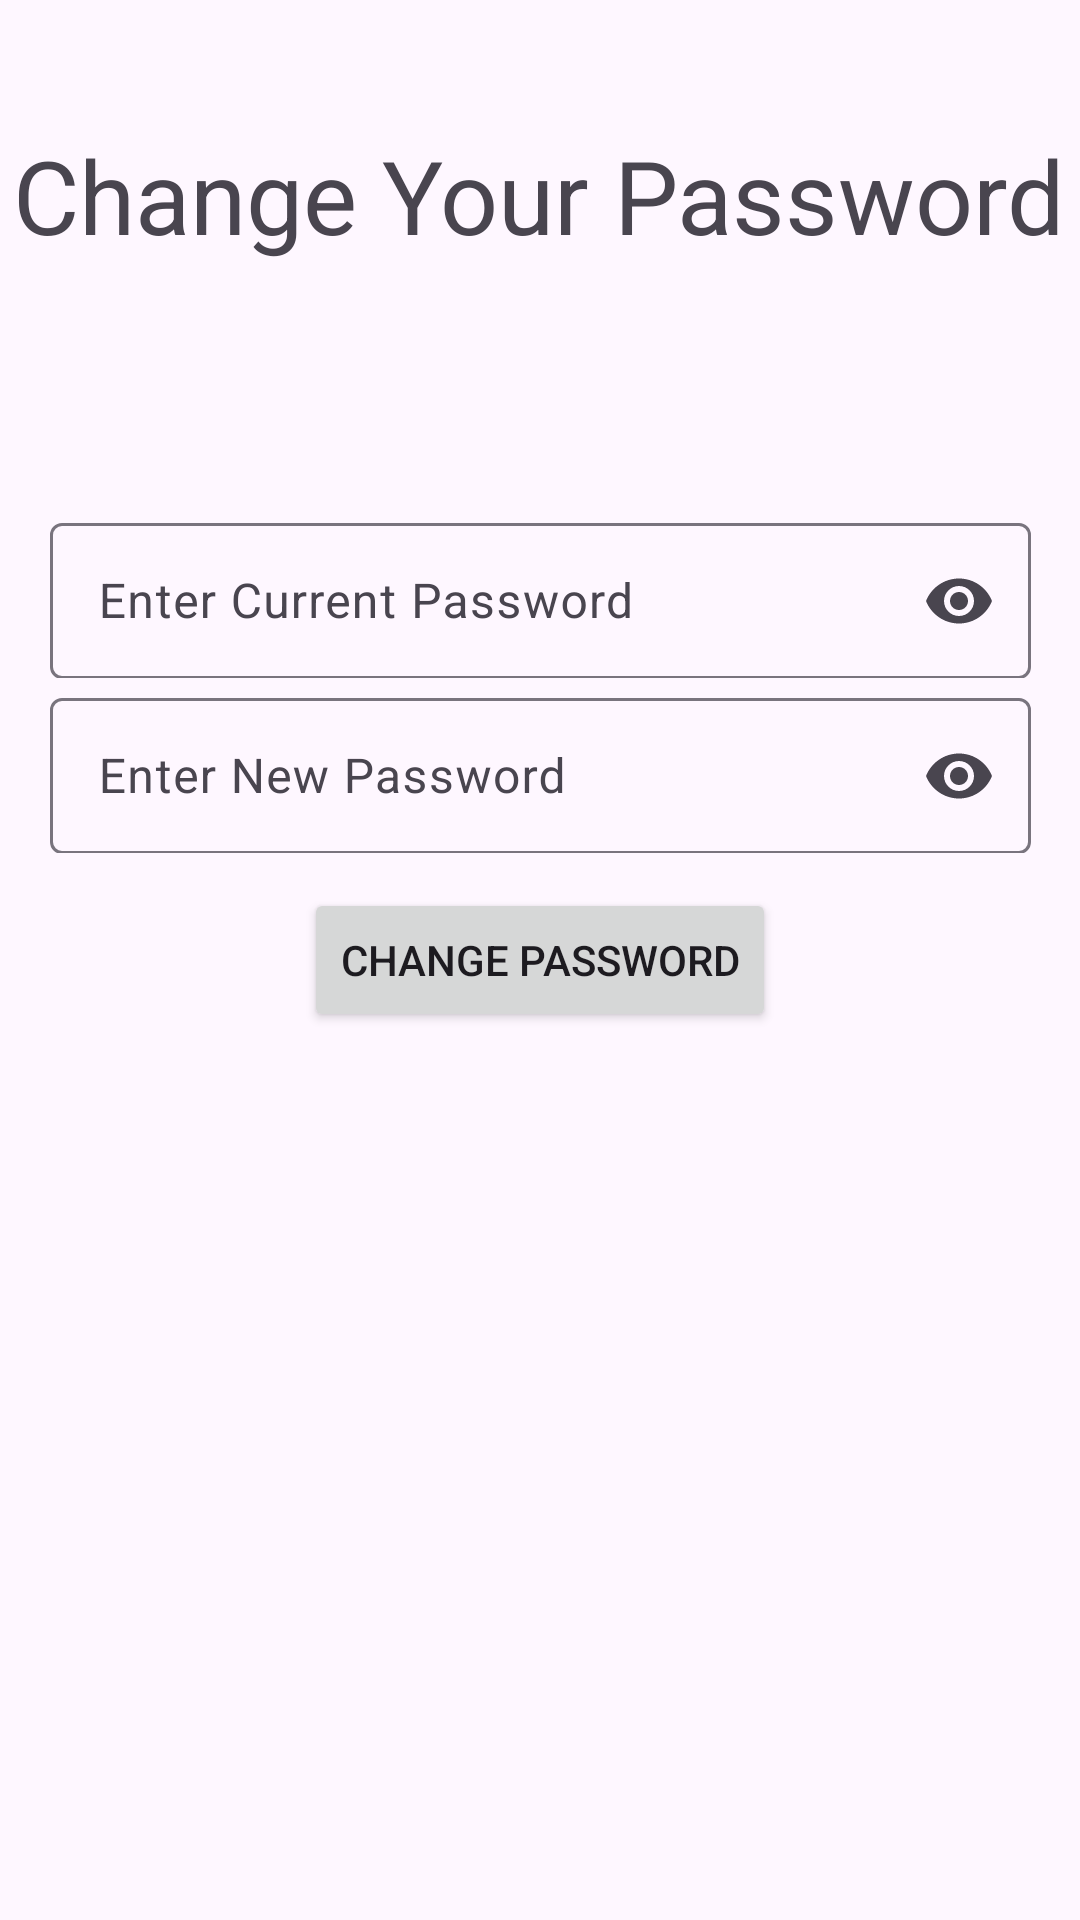

Reconstruct the res/layout file that produces this screen, plus the resources it refers to.
<!-- AndroidManifest.xml: application theme Theme.DouglasList -->
<!-- res/layout/activity_change_password.xml -->
<?xml version="1.0" encoding="utf-8"?>
<androidx.constraintlayout.widget.ConstraintLayout xmlns:android="http://schemas.android.com/apk/res/android"
    xmlns:app="http://schemas.android.com/apk/res-auto"
    xmlns:tools="http://schemas.android.com/tools"
    android:layout_width="match_parent"
    android:layout_height="match_parent"
    tools:context="com.user.douglaslist.ChangePassword">

    <com.google.android.material.textfield.TextInputLayout
        android:id="@+id/textInputLayout2"
        android:layout_width="327dp"
        android:layout_height="57dp"
        android:hint="@string/currentPW"
        app:endIconMode="password_toggle"
        app:layout_constraintBottom_toBottomOf="parent"
        app:layout_constraintEnd_toEndOf="parent"
        app:layout_constraintStart_toStartOf="parent"
        app:layout_constraintTop_toTopOf="parent"
        app:layout_constraintVertical_bias="0.29000002">

        <com.google.android.material.textfield.TextInputEditText
            android:id="@+id/currentPW"
            android:layout_width="match_parent"
            android:layout_height="52dp"
            android:layout_marginTop="6dp"
            android:inputType="textPassword"
            android:textSize="16sp"
            app:layout_constraintEnd_toEndOf="parent"
            app:layout_constraintStart_toStartOf="parent"
            app:layout_constraintTop_toTopOf="parent" />
    </com.google.android.material.textfield.TextInputLayout>

    <com.google.android.material.textfield.TextInputLayout
        android:id="@+id/textInputLayout"
        android:layout_width="327dp"
        android:layout_height="57dp"
        android:hint="@string/newPW"
        app:endIconMode="password_toggle"
        app:layout_constraintBottom_toBottomOf="parent"
        app:layout_constraintEnd_toEndOf="parent"
        app:layout_constraintStart_toStartOf="parent"
        app:layout_constraintTop_toTopOf="parent"
        app:layout_constraintVertical_bias="0.39">>

        <com.google.android.material.textfield.TextInputEditText
            android:id="@+id/newPW"
            android:layout_width="match_parent"
            android:layout_height="52dp"
            android:layout_marginTop="6dp"
            android:inputType="textPassword"
            android:textSize="16sp"
            app:layout_constraintEnd_toEndOf="parent"
            app:layout_constraintStart_toStartOf="parent"
            app:layout_constraintTop_toTopOf="parent" />
    </com.google.android.material.textfield.TextInputLayout>

    <Button
        android:id="@+id/btnCompletePWUpdate"
        android:layout_width="wrap_content"
        android:layout_height="wrap_content"
        android:text="@string/btnChangePW"
        app:layout_constraintBottom_toBottomOf="parent"
        app:layout_constraintEnd_toEndOf="parent"
        app:layout_constraintStart_toStartOf="parent"
        app:layout_constraintTop_toTopOf="parent" />

    <TextView
        android:id="@+id/tvChangePWTitle"
        android:layout_width="wrap_content"
        android:layout_height="wrap_content"
        android:text="@string/tvChangePWTitle"
        android:textSize="34sp"
        app:layout_constraintBottom_toBottomOf="parent"
        app:layout_constraintEnd_toEndOf="parent"
        app:layout_constraintHorizontal_bias="0.491"
        app:layout_constraintStart_toStartOf="parent"
        app:layout_constraintTop_toTopOf="parent"
        app:layout_constraintVertical_bias="0.071" />

</androidx.constraintlayout.widget.ConstraintLayout>
<!-- resources referenced by this layout -->
<resources>
  <string name="btnChangePW">Change Password</string>
  <string name="currentPW">Enter Current Password</string>
  <string name="newPW">Enter New Password</string>
  <string name="tvChangePWTitle">Change Your Password</string>
  <style name="Theme.DouglasList" parent="Base.Theme.DouglasList" />
  <style name="Base.Theme.DouglasList" parent="Theme.Material3.DayNight.NoActionBar">
          
          
      </style>
</resources>
